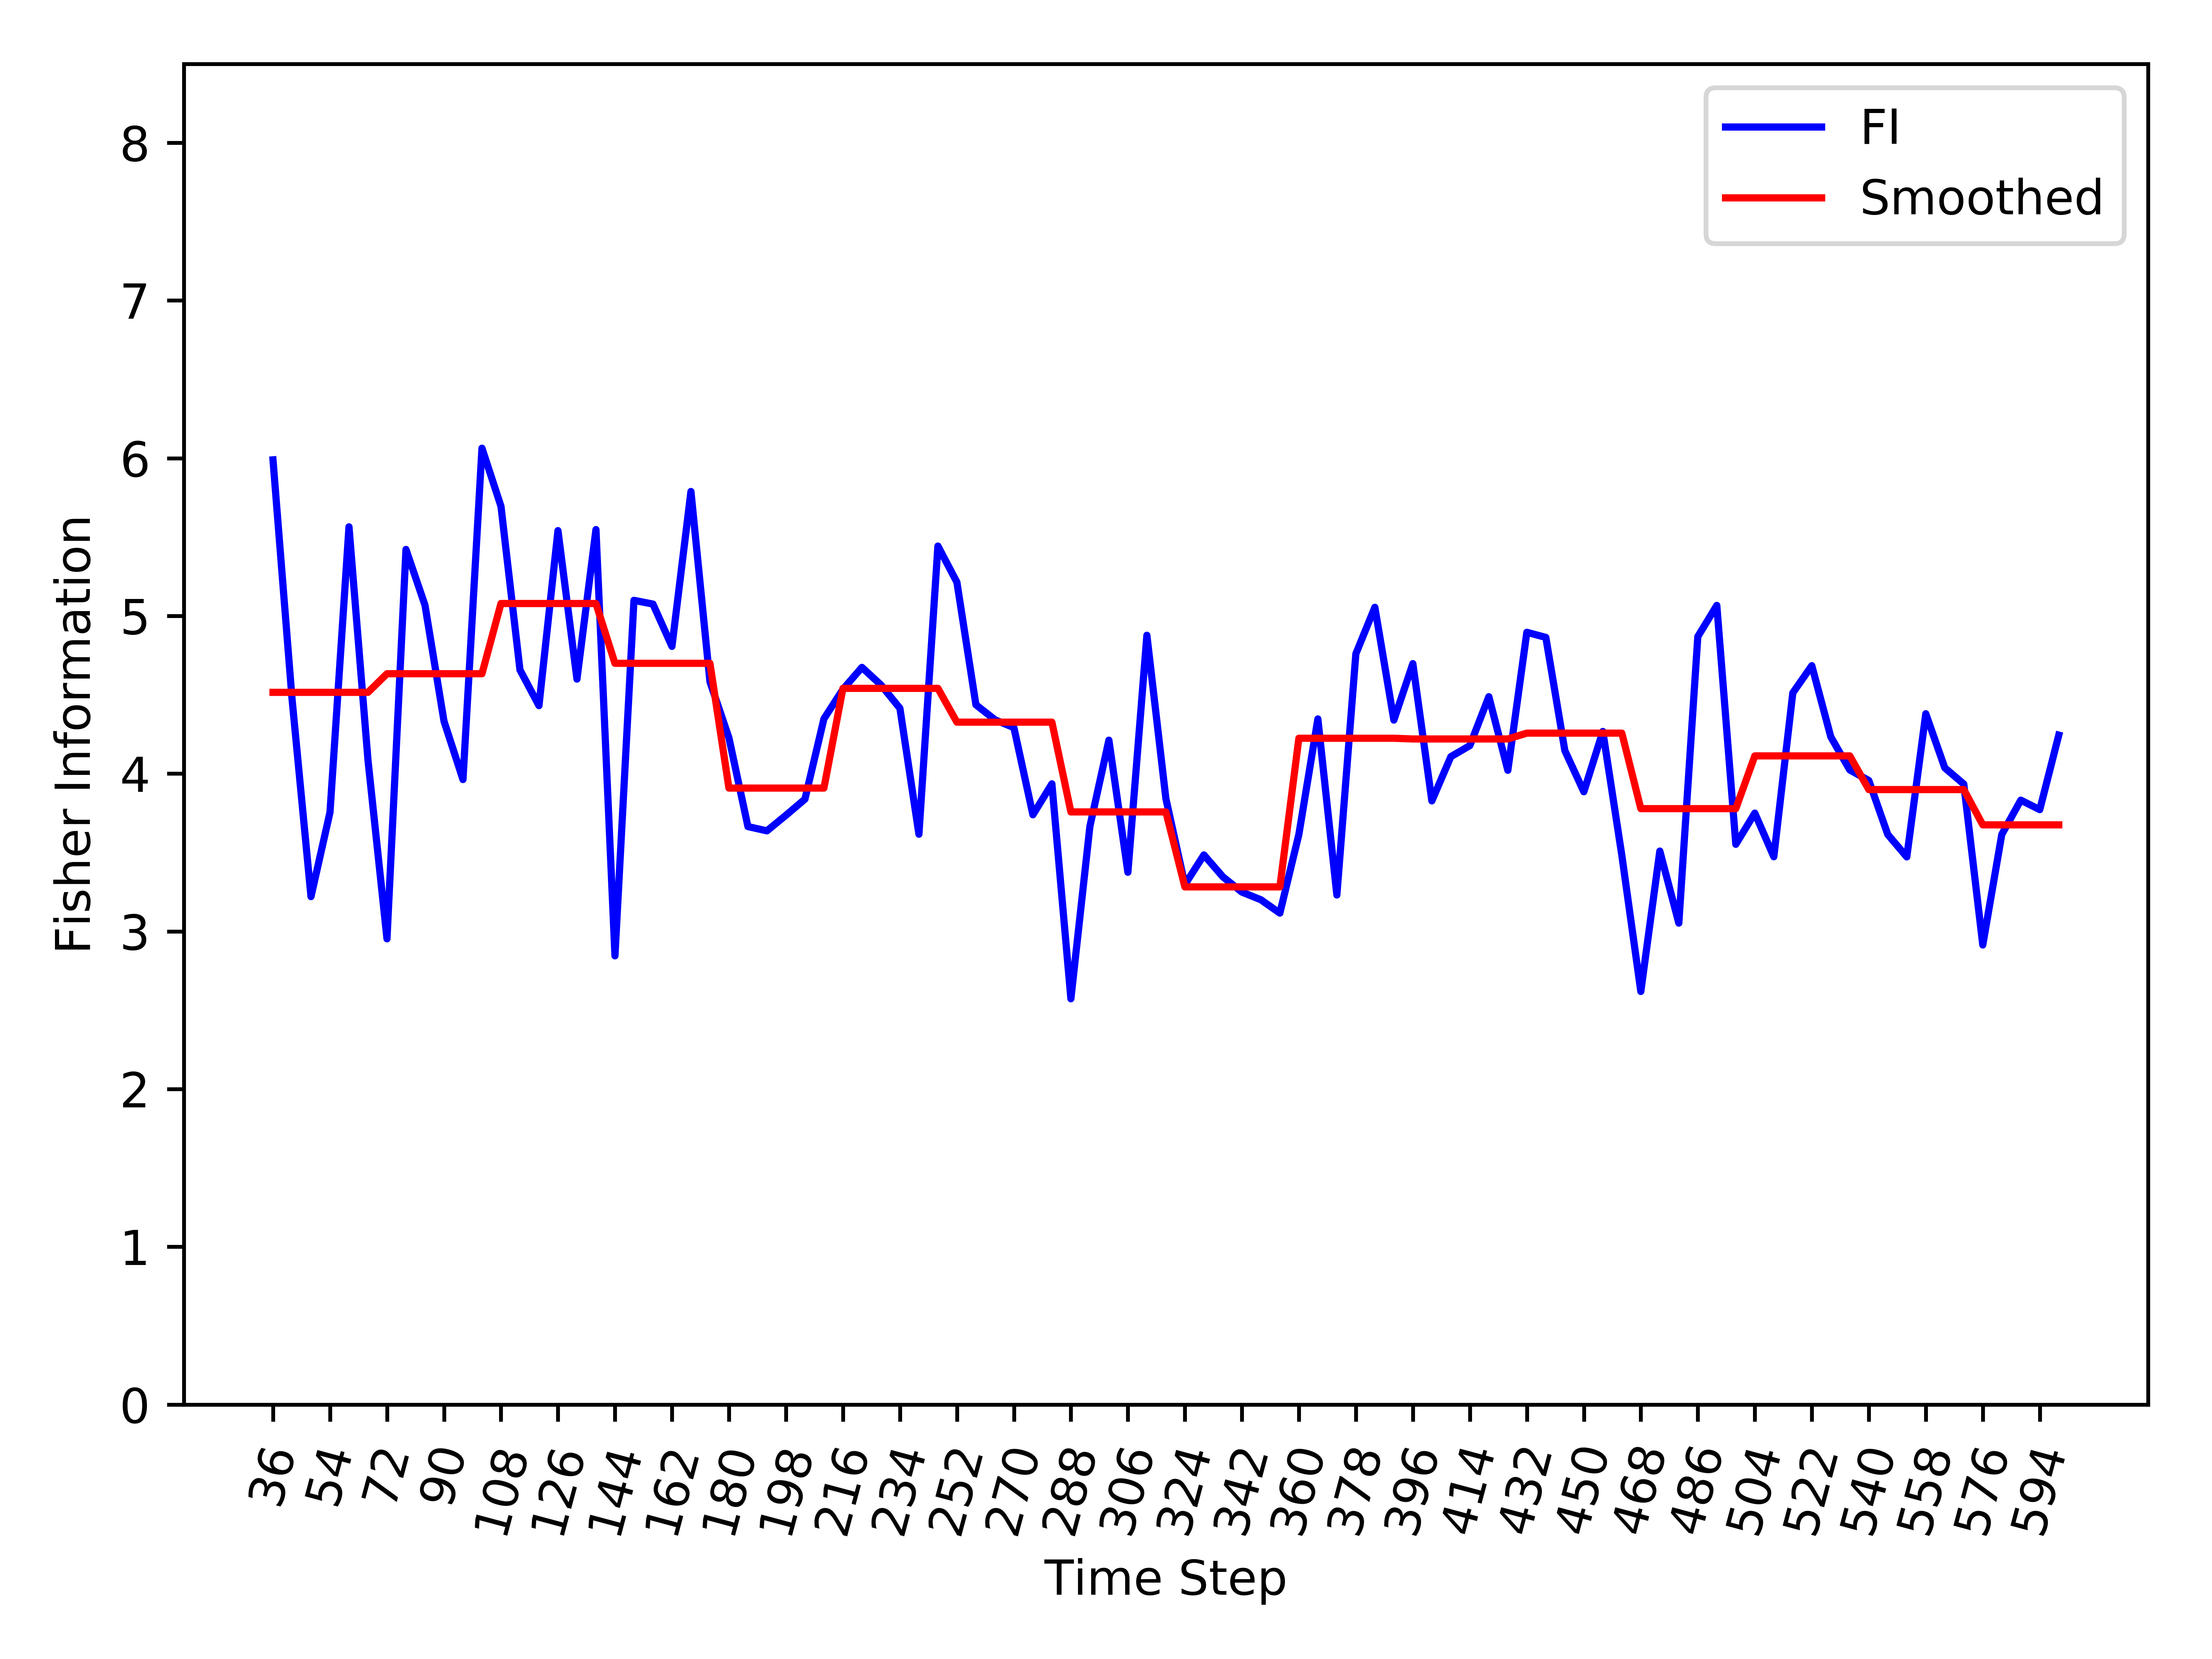

The table this chart was drawn from, first rows:
, Time_Step, FI, Smooth_FI
0, 36, 5.99, 4.516
1, 42, 4.477, 4.516
2, 48, 3.221, 4.516
3, 54, 3.755, 4.516
4, 60, 5.565, 4.516
5, 66, 4.086, 4.516
6, 72, 2.953, 4.634
7, 78, 5.422, 4.634
8, 84, 5.068, 4.634
9, 90, 4.333, 4.634
10, 96, 3.963, 4.634
11, 102, 6.064, 4.634
12, 108, 5.695, 5.079
13, 114, 4.658, 5.079
14, 120, 4.431, 5.079
15, 126, 5.541, 5.079
16, 132, 4.6, 5.079
17, 138, 5.548, 5.079
18, 144, 2.845, 4.7
19, 150, 5.099, 4.7
20, 156, 5.075, 4.7
21, 162, 4.807, 4.7
22, 168, 5.789, 4.7
23, 174, 4.583, 4.7
24, 180, 4.227, 3.909
25, 186, 3.665, 3.909
26, 192, 3.638, 3.909
27, 198, 3.736, 3.909
28, 204, 3.838, 3.909
29, 210, 4.348, 3.909
30, 216, 4.535, 4.541
31, 222, 4.674, 4.541
32, 228, 4.563, 4.541
33, 234, 4.414, 4.541
34, 240, 3.616, 4.541
35, 246, 5.443, 4.541
36, 252, 5.214, 4.327
37, 258, 4.437, 4.327
38, 264, 4.342, 4.327
39, 270, 4.292, 4.327
40, 276, 3.739, 4.327
41, 282, 3.936, 4.327
42, 288, 2.573, 3.758
43, 294, 3.666, 3.758
44, 300, 4.212, 3.758
45, 306, 3.375, 3.758
46, 312, 4.878, 3.758
47, 318, 3.842, 3.758
48, 324, 3.297, 3.282
49, 330, 3.485, 3.282
50, 336, 3.346, 3.282
51, 342, 3.249, 3.282
52, 348, 3.201, 3.282
53, 354, 3.116, 3.282
54, 360, 3.615, 4.225
55, 366, 4.347, 4.225
56, 372, 3.231, 4.225
57, 378, 4.76, 4.225
58, 384, 5.055, 4.225
59, 390, 4.34, 4.225
... 35 more rows
